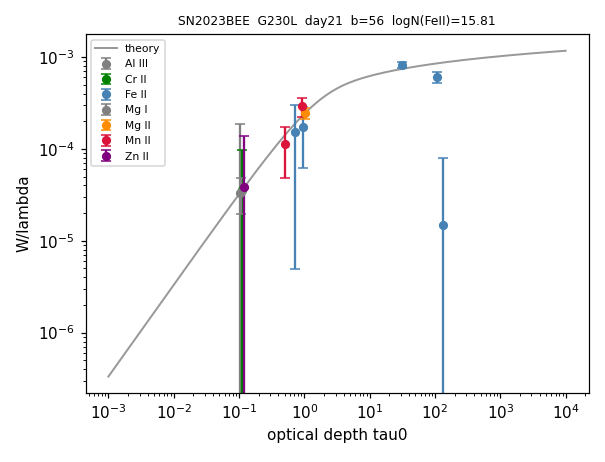

Values plotted in this chart, from the file beside it:
ion, logN, n_lines
Al III, 12.57, 1
Cr II, 13.6, 1
Fe II, 15.81, 5
Mg I, 11.88, 1
Mg II, 13.65, 1
Mn II, 13.56, 2
Zn II, 12.65, 1
